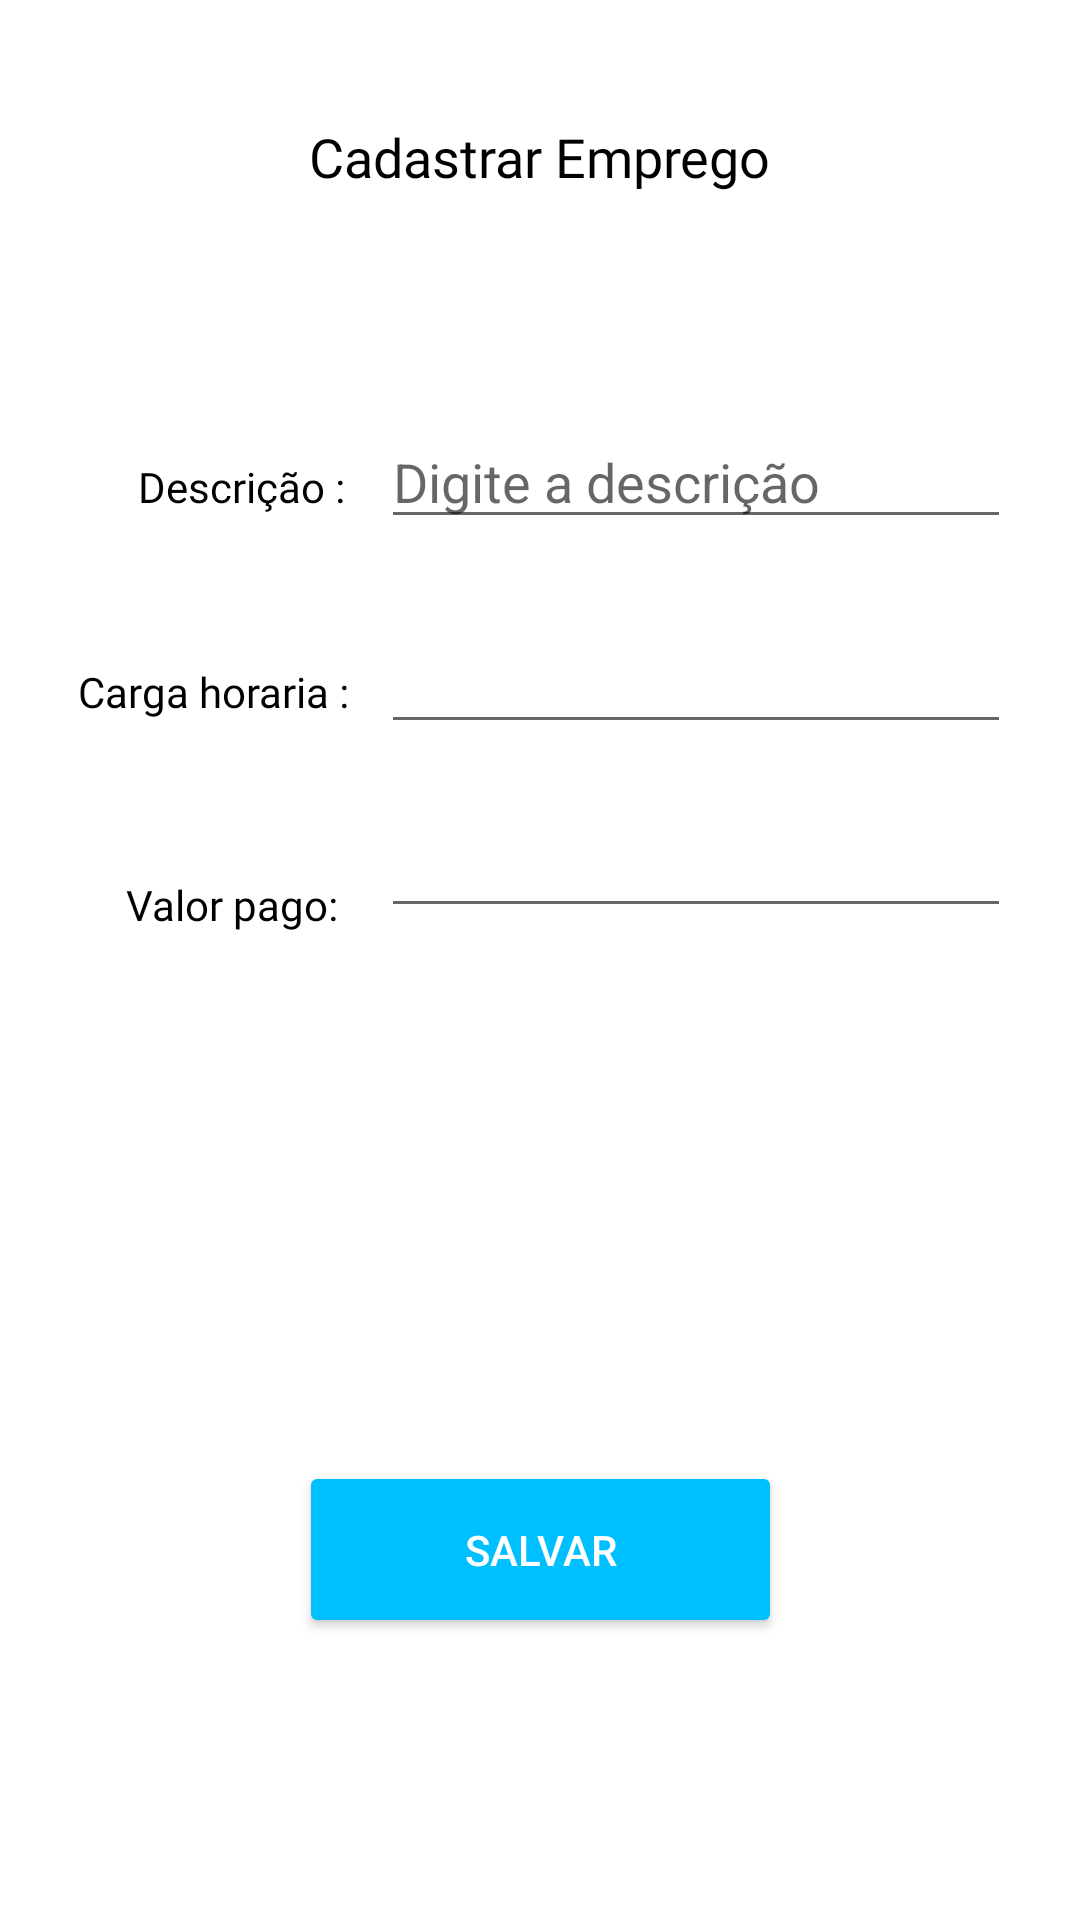

Reconstruct the res/layout file that produces this screen, plus the resources it refers to.
<!-- AndroidManifest.xml: application theme Theme.EmpregosOnline -->
<!-- res/layout/activity_cadastro_emprego.xml -->
<?xml version="1.0" encoding="utf-8"?>
<androidx.constraintlayout.widget.ConstraintLayout xmlns:android="http://schemas.android.com/apk/res/android"
    xmlns:app="http://schemas.android.com/apk/res-auto"
    xmlns:tools="http://schemas.android.com/tools"
    android:layout_width="match_parent"
    android:layout_height="match_parent"
    tools:context=".CadastroEmprego">

    <TextView
        android:id="@+id/textTitle"
        android:layout_width="wrap_content"
        android:layout_height="wrap_content"
        android:layout_marginTop="40dp"
        android:fontFamily="@font/roboto_slab"
        android:text="Cadastrar Emprego"
        android:textColor="@color/black"
        android:textSize="18sp"
        app:layout_constraintEnd_toEndOf="parent"
        app:layout_constraintStart_toStartOf="parent"
        app:layout_constraintTop_toTopOf="parent" />

    <TextView
        android:id="@+id/textView3"
        android:layout_width="wrap_content"
        android:layout_height="wrap_content"
        android:layout_marginStart="46dp"
        android:layout_marginLeft="46dp"
        android:fontFamily="@font/roboto_slab"
        android:text="Descrição :"
        android:textColor="@color/black"
        app:layout_constraintBaseline_toBaselineOf="@+id/edtDescricao"
        app:layout_constraintStart_toStartOf="parent" />

    <TextView
        android:id="@+id/textView4"
        android:layout_width="wrap_content"
        android:layout_height="wrap_content"
        android:layout_marginStart="26dp"
        android:layout_marginLeft="26dp"
        android:layout_marginBottom="28dp"
        android:fontFamily="@font/roboto_slab"
        android:text="Carga horaria :"
        android:textColor="@color/black"
        app:layout_constraintBottom_toTopOf="@+id/edtValor"
        app:layout_constraintStart_toStartOf="parent" />

    <EditText
        android:id="@+id/edtDescricao"
        android:layout_width="wrap_content"
        android:layout_height="wrap_content"
        android:layout_marginEnd="23dp"
        android:layout_marginRight="23dp"
        android:layout_marginBottom="27dp"
        android:ems="10"
        android:hint="Digite a descrição"
        android:inputType="textPersonName"
        app:layout_constraintBottom_toTopOf="@+id/edtHoras"
        app:layout_constraintEnd_toEndOf="parent" />

    <TextView
        android:id="@+id/textView5"
        android:layout_width="wrap_content"
        android:layout_height="wrap_content"
        android:layout_marginStart="42dp"
        android:layout_marginLeft="42dp"
        android:layout_marginTop="52dp"
        android:layout_marginEnd="39dp"
        android:layout_marginRight="39dp"
        android:fontFamily="@font/roboto_slab"
        android:text="Valor pago:"
        android:textColor="@color/black"
        app:layout_constraintEnd_toEndOf="@+id/textView4"
        app:layout_constraintHorizontal_bias="0.0"
        app:layout_constraintStart_toStartOf="parent"
        app:layout_constraintTop_toBottomOf="@+id/textView4" />

    <Button
        android:id="@+id/btnSalvar"
        android:layout_width="161dp"
        android:layout_height="59dp"
        android:layout_marginBottom="94dp"
        android:text="Salvar"
        android:textColor="#FFFFFF"
        app:backgroundTint="@color/deepskyblue"
        app:layout_constraintBottom_toBottomOf="parent"
        app:layout_constraintEnd_toEndOf="parent"
        app:layout_constraintStart_toStartOf="parent" />

    <EditText
        android:id="@+id/edtHoras"
        android:layout_width="wrap_content"
        android:layout_height="wrap_content"
        android:layout_marginEnd="23dp"
        android:layout_marginRight="23dp"
        android:ems="10"
        android:inputType="number"
        app:layout_constraintBaseline_toBaselineOf="@+id/textView4"
        app:layout_constraintEnd_toEndOf="parent" />

    <EditText
        android:id="@+id/edtValor"
        android:layout_width="wrap_content"
        android:layout_height="wrap_content"
        android:layout_marginTop="268dp"
        android:layout_marginEnd="23dp"
        android:layout_marginRight="23dp"
        android:ems="10"
        android:inputType="numberDecimal"
        app:layout_constraintEnd_toEndOf="parent"
        app:layout_constraintTop_toTopOf="parent" />

</androidx.constraintlayout.widget.ConstraintLayout>
<!-- resources referenced by this layout -->
<resources>
  <color name="black">#FF000000</color>
  <color name="deepskyblue">#00bfff</color>
  <style name="Theme.EmpregosOnline" parent="Theme.MaterialComponents.DayNight.DarkActionBar">
          
          <item name="colorPrimary">@color/blue</item>
          <item name="colorPrimaryVariant">@color/purple_700</item>
          <item name="colorOnPrimary">@color/white</item>
          
          <item name="colorSecondary">@color/teal_200</item>
          <item name="colorSecondaryVariant">@color/teal_700</item>
          <item name="colorOnSecondary">@color/black</item>
          
          <item name="android:statusBarColor" tools:targetApi="l">?attr/colorPrimaryVariant</item>
          
      </style>
  <color name="blue">#007cff</color>
  <color name="purple_700">#FF3700B3</color>
  <color name="white">#FFFFFFFF</color>
  <color name="teal_200">#FF03DAC5</color>
  <color name="teal_700">#FF018786</color>
</resources>
